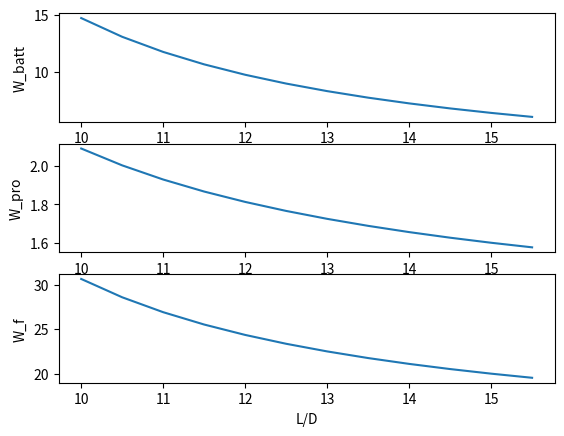

Generate this figure with matplotlib:
# -*- coding: utf-8 -*-
"""
Created on Thu Jul 18 19:04:04 2024

Weight Estimation Iteration for battery weight and proppulsion weight with variation of L/D from 10 to 16

[redacted]
"""
import numpy as np
import matplotlib.pyplot as plt
#Lets start!

W_b = float(20)             #Baseline weight MR
E_i=float(2.2)              #Ideal Endurance MR
V_icruise=float(30)         #ideal cruise velocity MR
W_pl=float(6)               #Payload Weight MR
SED=float(170)              #Specific Energy Density HD
Wst_Wto=float(0.3)          #Structural Weight Ratio HD
Wpro_Wto=float(0.08)        #Propulsion weight Ratio HD
eff_prop=float(0.9)
eff_motor=float(0.98)
eff_elec=float(0.9)
l_by_d = np.arange(10,16,0.5)

#Empty Arrays
L_D = [0]*len(l_by_d)
W_Final=[0]*len(l_by_d)
W_BATT=[0]*len(l_by_d)
W_PRO=[0]*len(l_by_d)

#L_by_D=

    #Varying L/D from 10 to 16 to get variation plot of weights
k=0
for x in l_by_d:
    w=W_b
    L_D[k]=x
    W_STR = (Wst_Wto*w)
    W_pro = (Wpro_Wto*w)
    #i=0
    Wi=W_b
    Wf=0
    while abs(Wi-Wf)>(pow(10,(-12))):
        #i      = i+1
        Wi     = w
        Pr     = (Wi*9.81*V_icruise)/(x)
        P_batt = (Pr)/(eff_elec*eff_motor*eff_prop)
        W_batt = (P_batt*E_i)/SED
        w      = W_STR + W_pro + W_pl + W_batt
        Wf     = w
        #print(str(w)+"\n"+str(Wf)+"\n"+str(Wi)+"\n")
    
    W_STR = (Wst_Wto*w)
    W_pro= (Wpro_Wto*w)
    #i=0
    Wi=w
    Wf=0
    while abs(Wi-Wf)>(pow(10,(-12))):
        #i      = i+1
        Wi     = w
        Pr     = (Wi*9.81*V_icruise)/(x)
        P_batt = (Pr)/(eff_elec*eff_motor*eff_prop)
        W_batt = (P_batt*E_i)/SED
        w      = W_STR + W_pro + W_pl + W_batt
        Wf     = w
        #print(str(w)+"\n"+str(Wf)+"\n"+str(Wi)+"\n")
        
    W_Final[k]=w
    W_BATT[k]=W_batt
    W_PRO[k]=W_pro
    #print(W_Final)
    #print(W_BATT)
    #print(W_PRO)
    k=k+1

#I1_WtItr(W_b,E_i,V_icruise,W_pl,SED,Wst_Wto,Wpro_Wto,eff_prop,eff_motor,eff_elec,l_by_d)

plt.subplot(3,1,1)
plt.plot(l_by_d,W_BATT)
plt.ylabel("W_batt")

plt.subplot(3,1,2)
plt.plot(l_by_d,W_PRO)
plt.ylabel("W_pro")

plt.subplot(3,1,3)
plt.plot(l_by_d,W_Final)
plt.ylabel("W_f")
plt.xlabel("L/D")